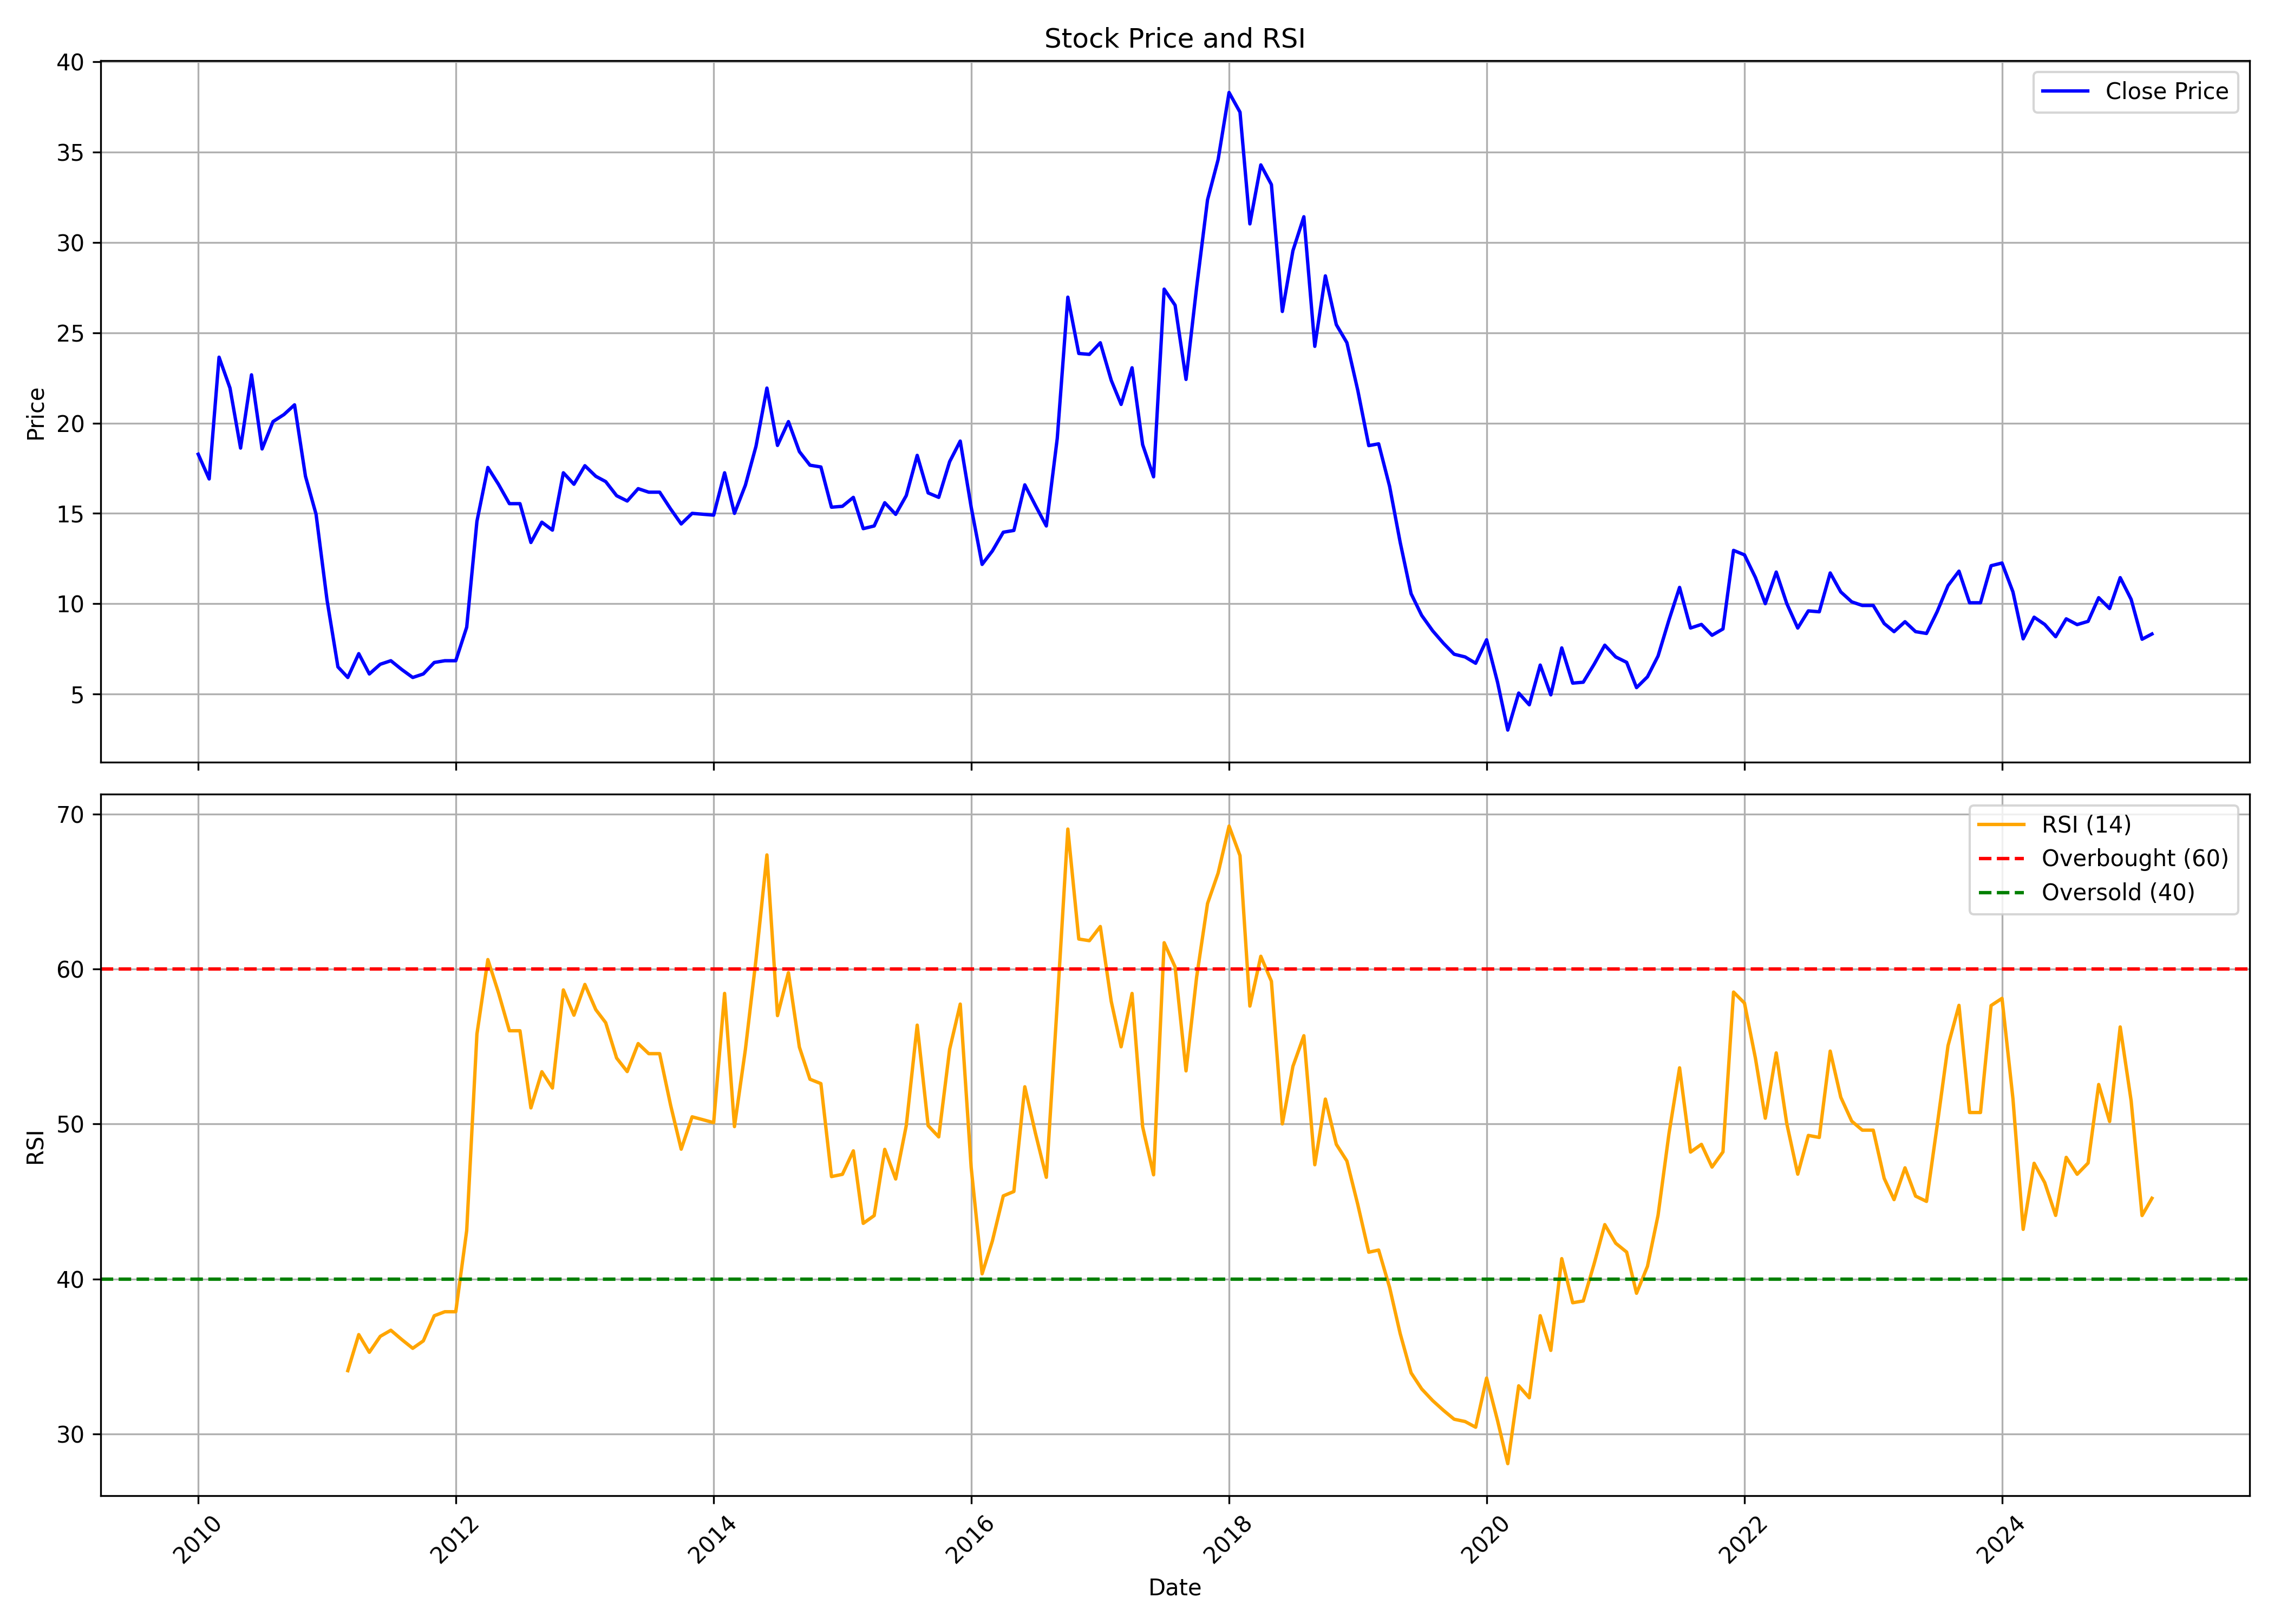

Source data for this figure (header and first rows):
, date, symbol, open, high, low, close, volume, rsi
0, 2010-01-01, AKSHOPTFBR, 20.23, 22.47, 17.69, 18.27, 1816596, 
1, 2010-02-01, AKSHOPTFBR, 18.03, 19.35, 15.93, 16.9, 615333, 
2, 2010-03-01, AKSHOPTFBR, 16.9, 24.18, 14.56, 23.65, 9863828, 
3, 2010-04-01, AKSHOPTFBR, 24.33, 28.24, 21.01, 21.94, 5098648, 
4, 2010-05-01, AKSHOPTFBR, 21.6, 24.14, 17.69, 18.62, 2098553, 
5, 2010-06-01, AKSHOPTFBR, 18.47, 23.21, 18.18, 22.67, 1108227, 
6, 2010-07-01, AKSHOPTFBR, 23.7, 26.73, 17.78, 18.57, 3767698, 
7, 2010-08-01, AKSHOPTFBR, 18.96, 22.96, 18.18, 20.08, 6252117, 
8, 2010-09-01, AKSHOPTFBR, 19.79, 23.65, 19.35, 20.47, 22959889, 
9, 2010-10-01, AKSHOPTFBR, 21.11, 23.84, 20.03, 21.01, 14438973, 
10, 2010-11-01, AKSHOPTFBR, 21.5, 26.04, 15.59, 17.05, 16163209, 
11, 2010-12-01, AKSHOPTFBR, 17.15, 18.91, 11.68, 14.95, 7837672, 
12, 2011-01-01, AKSHOPTFBR, 15.15, 16.32, 9.967, 10.21, 3846366, 
13, 2011-02-01, AKSHOPTFBR, 10.36, 10.5, 6.107, 6.498, 11645768, 
14, 2011-03-01, AKSHOPTFBR, 6.596, 6.596, 5.423, 5.912, 9968257, 34.09
15, 2011-04-01, AKSHOPTFBR, 6.156, 8.697, 5.863, 7.231, 8787674, 36.41
16, 2011-05-01, AKSHOPTFBR, 7.133, 7.329, 5.423, 6.107, 2960711, 35.27
17, 2011-06-01, AKSHOPTFBR, 6.254, 7.133, 6.058, 6.645, 1317210, 36.3
18, 2011-07-01, AKSHOPTFBR, 6.84, 7.231, 6.254, 6.84, 4996063, 36.69
19, 2011-08-01, AKSHOPTFBR, 6.889, 6.987, 5.765, 6.352, 2405128, 36.09
20, 2011-09-01, AKSHOPTFBR, 6.352, 6.889, 5.668, 5.912, 1613152, 35.53
21, 2011-10-01, AKSHOPTFBR, 5.912, 6.547, 5.765, 6.107, 1662182, 36.01
22, 2011-11-01, AKSHOPTFBR, 6.107, 6.84, 5.521, 6.742, 2745438, 37.63
23, 2011-12-01, AKSHOPTFBR, 6.742, 7.036, 6.01, 6.84, 2672449, 37.89
24, 2012-01-01, AKSHOPTFBR, 6.791, 7.036, 6.547, 6.84, 1597862, 37.89
25, 2012-02-01, AKSHOPTFBR, 6.791, 9.381, 6.694, 8.697, 5420319, 43.13
26, 2012-03-01, AKSHOPTFBR, 8.501, 14.66, 6.742, 14.56, 17416206, 55.8
27, 2012-04-01, AKSHOPTFBR, 13.97, 17.59, 13.14, 17.54, 2899382, 60.61
28, 2012-05-01, AKSHOPTFBR, 17.59, 17.98, 15, 16.61, 2460592, 58.47
29, 2012-06-01, AKSHOPTFBR, 16.51, 17.59, 15.05, 15.54, 2428031, 56.02
30, 2012-07-01, AKSHOPTFBR, 15.63, 16.56, 14.46, 15.54, 2273362, 56.02
31, 2012-08-01, AKSHOPTFBR, 15.93, 16.37, 12.12, 13.39, 3724311, 51.04
32, 2012-09-01, AKSHOPTFBR, 13.53, 16.07, 13.19, 14.51, 1360855, 53.37
33, 2012-10-01, AKSHOPTFBR, 14.61, 15, 13.14, 14.07, 1468310, 52.32
34, 2012-11-01, AKSHOPTFBR, 13.88, 19.05, 13.48, 17.25, 2087564, 58.65
35, 2012-12-01, AKSHOPTFBR, 17.49, 17.49, 14.66, 16.61, 1291738, 57.02
36, 2013-01-01, AKSHOPTFBR, 17, 19.74, 15.93, 17.64, 1336747, 59
37, 2013-02-01, AKSHOPTFBR, 17.69, 17.83, 16.17, 17.05, 925706, 57.37
38, 2013-03-01, AKSHOPTFBR, 17, 17.59, 15.63, 16.76, 2020758, 56.53
39, 2013-04-01, AKSHOPTFBR, 16.61, 18.37, 13.68, 15.98, 1216088, 54.25
40, 2013-05-01, AKSHOPTFBR, 15.98, 16.86, 14.07, 15.68, 2007205, 53.38
41, 2013-06-01, AKSHOPTFBR, 15.54, 17.64, 14.22, 16.37, 1465096, 55.19
42, 2013-07-01, AKSHOPTFBR, 16.27, 17.39, 15.63, 16.17, 1302318, 54.54
43, 2013-08-01, AKSHOPTFBR, 16.42, 18.22, 14.07, 16.17, 1511943, 54.54
44, 2013-09-01, AKSHOPTFBR, 16.42, 16.86, 14.85, 15.24, 710737, 51.21
45, 2013-10-01, AKSHOPTFBR, 15.59, 15.63, 13.83, 14.41, 578346, 48.37
46, 2013-11-01, AKSHOPTFBR, 14.66, 15.24, 13.44, 15, 762770, 50.46
47, 2013-12-01, AKSHOPTFBR, 15.24, 16.07, 14.56, 14.95, 842180, 50.28
48, 2014-01-01, AKSHOPTFBR, 14.8, 18.91, 12.56, 14.9, 5487839, 50.09
49, 2014-02-01, AKSHOPTFBR, 16.42, 21.69, 15.44, 17.25, 3811353, 58.42
50, 2014-03-01, AKSHOPTFBR, 17.3, 17.74, 14.76, 15, 725554, 49.83
51, 2014-04-01, AKSHOPTFBR, 15.34, 17.25, 14.27, 16.56, 549692, 54.81
52, 2014-05-01, AKSHOPTFBR, 16.56, 20.52, 15.44, 18.71, 1068655, 60.6
53, 2014-06-01, AKSHOPTFBR, 19.45, 24.72, 19.45, 21.94, 3548381, 67.36
54, 2014-07-01, AKSHOPTFBR, 21.99, 24.72, 18.03, 18.76, 3745956, 56.99
55, 2014-08-01, AKSHOPTFBR, 18.08, 21.89, 13.19, 20.08, 4989393, 59.76
56, 2014-09-01, AKSHOPTFBR, 20.52, 21.89, 17.59, 18.42, 7668396, 54.96
57, 2014-10-01, AKSHOPTFBR, 18.8, 19, 14.4, 17.67, 1663065, 52.89
58, 2014-11-01, AKSHOPTFBR, 18.31, 19.99, 16.78, 17.57, 23993317, 52.61
59, 2014-12-01, AKSHOPTFBR, 17.52, 17.77, 13.36, 15.34, 9667736, 46.61
... 123 more rows
